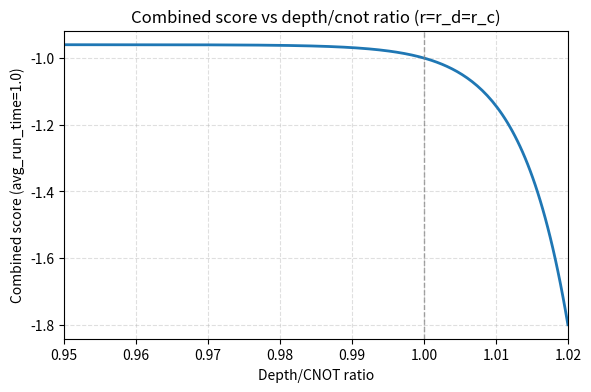

Reproduce this figure in Python. (Note: this script raises an exception after producing the figure.)
import math
from pathlib import Path

import matplotlib.pyplot as plt
import numpy as np


def main():
    w = 0.02
    target_increase = 0.02
    target_time = 0.2
    k = math.log(1.0 + (1.0 - target_time) / (2.0 * w)) / target_increase

    ratios = np.linspace(0.95, 1.02, 201)
    penalties = np.exp(k * (ratios - 1.0)) - 1.0
    # Assume depth ratio == cnot ratio == r, and avg_run_time == 1.0
    scores = -(w * (penalties * 2.0) + 1.0)
    print(f"w: {w}")

    fig, ax = plt.subplots(figsize=(6.5, 4.0))
    ax.plot(ratios, scores, linewidth=2.0)
    ax.axvline(1.0, color="gray", linestyle="--", linewidth=1.0, alpha=0.7)
    ax.set_title("Combined score vs depth/cnot ratio (r=r_d=r_c)")
    ax.set_xlabel("Depth/CNOT ratio")
    ax.set_ylabel("Combined score (avg_run_time=1.0)")
    ax.grid(True, linestyle="--", alpha=0.4)
    ax.set_xlim(0.95, 1.02)

    out_path = Path(__file__).resolve().parent / "plots/score_vs_ratio.pdf"
    fig.tight_layout()
    fig.savefig(out_path)
    print(f"Wrote plot: {out_path}")


if __name__ == "__main__":
    main()
